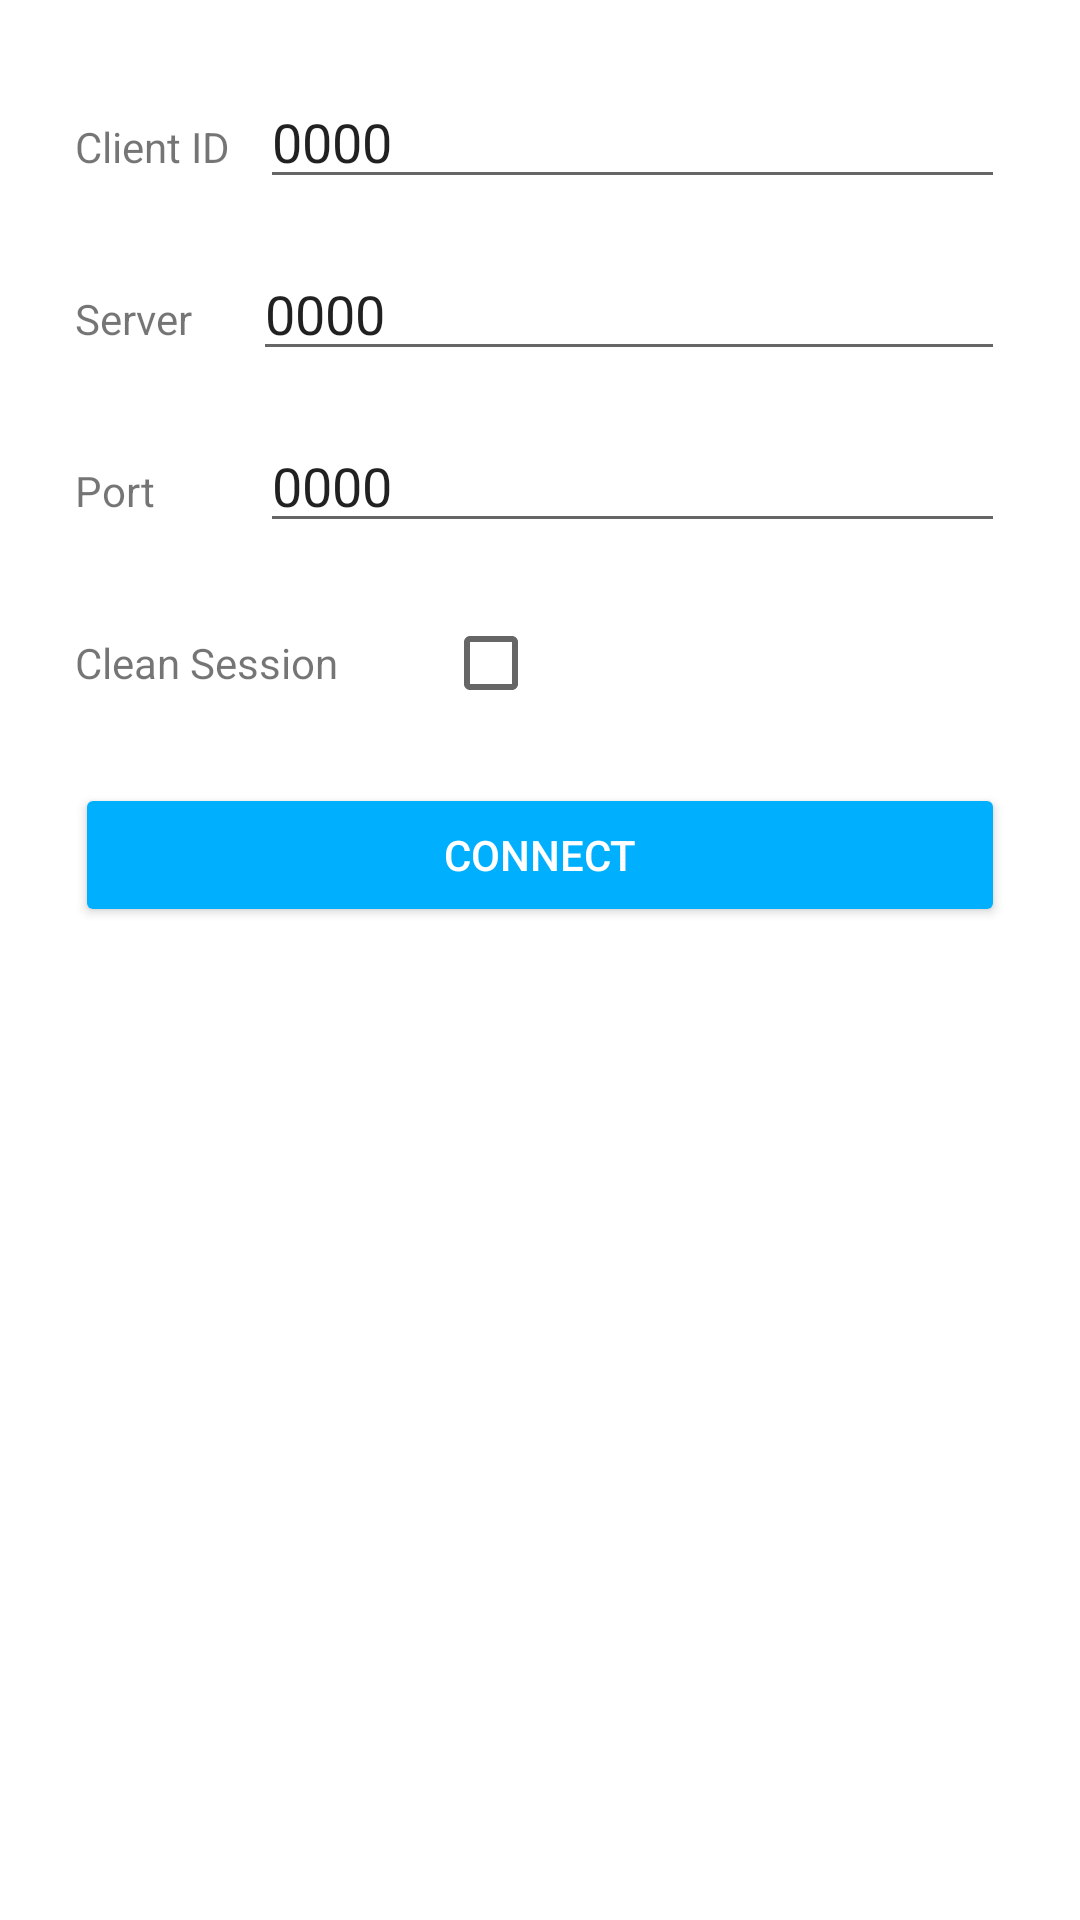

Write the Android layout XML for this screen, with the resource values it uses.
<!-- AndroidManifest.xml: application theme Theme.MyApplication -->
<!-- res/layout/activity_new_connection.xml -->
<RelativeLayout xmlns:android="http://schemas.android.com/apk/res/android"
    xmlns:tools="http://schemas.android.com/tools"
    android:padding="25dp"
    android:layout_width="match_parent"
    android:layout_height="match_parent" >

    <LinearLayout
        android:id="@+id/clientIdGroup"
        android:layout_width="match_parent"
        android:layout_height="wrap_content" >

        <TextView
            android:id="@+id/clientIDTextView"
            android:layout_width="wrap_content"
            android:layout_height="wrap_content"
            android:layout_marginRight="10dip"
            android:text="@string/clientID" />

        <EditText
            android:id="@+id/clientId"
            android:layout_width="0dip"
            android:layout_height="wrap_content"
            android:layout_weight="0.22"
            android:ems="10"
            android:text="0000" />
    </LinearLayout>

    <LinearLayout
        android:id="@+id/serverGroup"
        android:layout_width="match_parent"
        android:layout_height="wrap_content"
        android:layout_marginTop="16dp"
        android:layout_below="@id/clientIdGroup" >

        <TextView
            android:id="@+id/serverTextView"
            android:layout_width="wrap_content"
            android:layout_height="wrap_content"
            android:layout_marginRight="20dip"
            android:text="@string/server" />

        <AutoCompleteTextView
            android:id="@+id/serverURI"
            android:layout_width="0dip"
            android:layout_height="wrap_content"
            android:layout_weight="0.22"
            android:ems="10"
            android:hint="@string/serverURIHint"
            android:text="0000" />
    </LinearLayout>

    <LinearLayout
        android:id="@+id/portGroup"
        android:layout_width="match_parent"
        android:layout_height="wrap_content"
        android:layout_marginTop="16dp"
        android:layout_below="@id/serverGroup" >

        <TextView
            android:id="@+id/portTextView"
            android:layout_width="wrap_content"
            android:layout_height="wrap_content"
            android:layout_marginRight="35dip"
            android:text="@string/port" />

        <EditText
            android:id="@+id/port"
            android:layout_width="0dip"
            android:layout_height="wrap_content"
            android:layout_weight="0.22"
            android:ems="10"
            android:text="0000" />
    </LinearLayout>

    <LinearLayout
        android:id="@+id/cleanSessionGroup"
        android:layout_width="match_parent"
        android:layout_height="wrap_content"
        android:layout_marginTop="16dp"
        android:layout_below="@id/portGroup" >

        <TextView
            android:id="@+id/cleanSessionTextView"
            android:layout_width="wrap_content"
            android:layout_height="wrap_content"
            android:layout_marginRight="35dip"
            android:text="@string/cleanSession" />

        <CheckBox
            android:id="@+id/cleanSessionCheckBox"
            android:layout_width="wrap_content"
            android:layout_height="wrap_content"
            android:contentDescription="@string/contentDescriptionCleanSession"
            android:text="@string/empty" />
    </LinearLayout>

    <androidx.appcompat.widget.AppCompatButton
        android:id="@+id/connectButton"
        android:layout_width="match_parent"
        android:layout_height="wrap_content"
        android:layout_marginTop="16dp"
        style="@style/Widget.AppCompat.Button.Colored"
        android:layout_below="@id/cleanSessionGroup"
        android:text="@string/connect" />

</RelativeLayout>
<!-- resources referenced by this layout -->
<resources>
  <string name="cleanSession">Clean Session</string>
  <string name="clientID">Client ID</string>
  <string name="connect">Connect</string>
  <string name="contentDescriptionCleanSession">Clean Session</string>
  <string name="empty" />
  <string name="port">Port</string>
  <string name="server">Server</string>
  <string name="serverURIHint">broker.hivemq.com</string>
  <style name="Theme.MyApplication" parent="Theme.MaterialComponents.DayNight.DarkActionBar">
          
          <item name="colorPrimary">@color/purple_500</item>
          <item name="colorPrimaryVariant">@color/purple_500</item>
          <item name="colorOnPrimary">@color/white</item>
          
          <item name="colorSecondary">@color/teal_200</item>
          <item name="colorSecondaryVariant">@color/teal_700</item>
          <item name="colorOnSecondary">@color/black</item>
  
      </style>
  <color name="purple_500">#132039</color>
  <color name="white">#FFFFFFFF</color>
  <color name="teal_200">#00B0FF</color>
  <color name="teal_700">#870101</color>
  <color name="black">#FF000000</color>
</resources>
